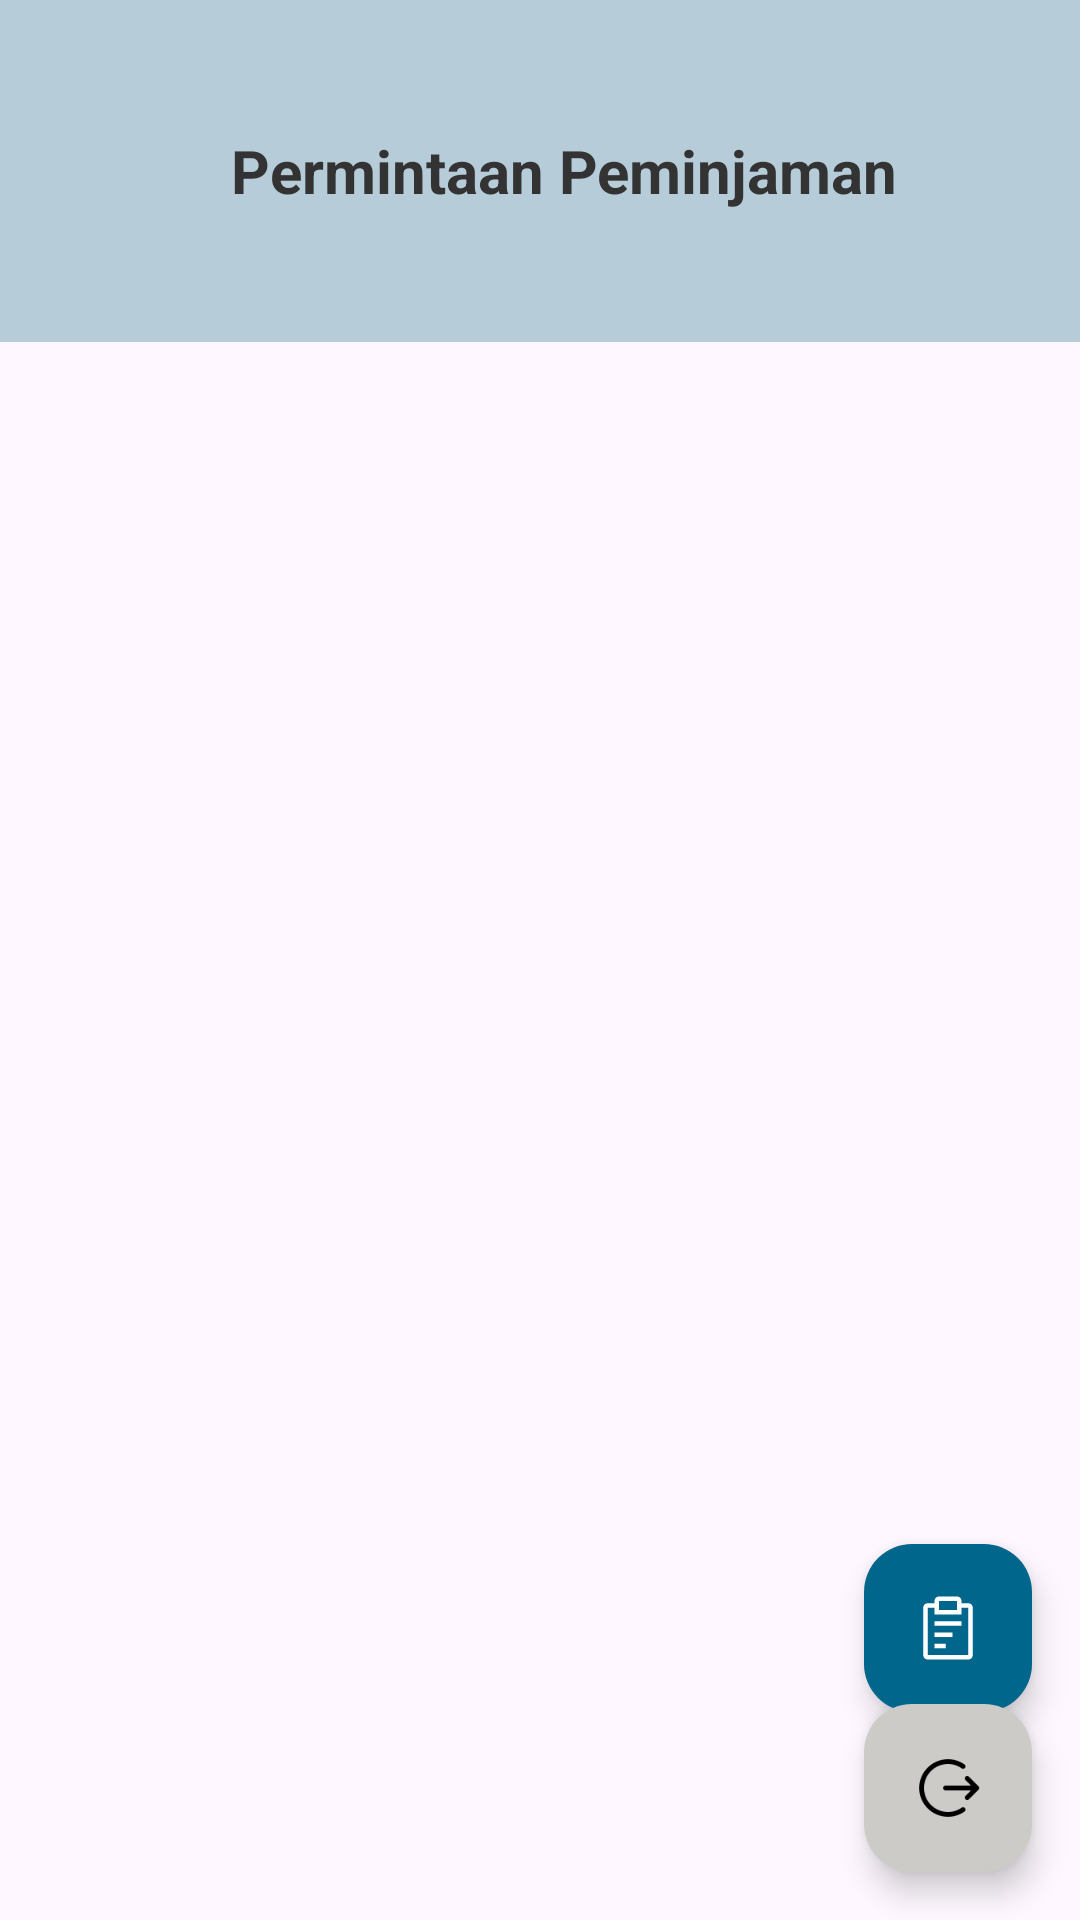

Layout XML and referenced resources for this Android screen:
<!-- AndroidManifest.xml: application theme Theme.LogistikITTP -->
<!-- res/layout/fragment_home_admin.xml -->
<?xml version="1.0" encoding="utf-8"?>
<androidx.constraintlayout.widget.ConstraintLayout xmlns:android="http://schemas.android.com/apk/res/android"
    xmlns:app="http://schemas.android.com/apk/res-auto"
    xmlns:tools="http://schemas.android.com/tools"
    android:layout_width="match_parent"
    android:layout_height="match_parent"
    tools:context=".view.home.admin.HomeAdminFragment">


    <com.google.android.material.appbar.AppBarLayout

        android:id="@+id/appBarLayout"
        android:layout_width="match_parent"
        android:layout_height="wrap_content"
        app:layout_constraintEnd_toEndOf="parent"
        app:layout_constraintStart_toStartOf="parent"
        app:layout_constraintTop_toTopOf="parent">

        <androidx.appcompat.widget.Toolbar
            android:background="@color/Color2"
            android:layout_width="match_parent"
            android:layout_height="wrap_content">

            <androidx.constraintlayout.widget.ConstraintLayout
                android:layout_width="match_parent"
                android:layout_height="wrap_content">

                <TextView
                    android:layout_width="wrap_content"
                    android:layout_height="114dp"
                    android:text="Permintaan Peminjaman"
                    android:textColor="@color/Color6"
                    android:textSize="20sp"
                    android:textStyle="bold"
                    android:gravity="center_vertical"
                    app:layout_constraintBottom_toBottomOf="parent"
                    app:layout_constraintEnd_toEndOf="parent"
                    app:layout_constraintStart_toStartOf="parent"
                    app:layout_constraintTop_toTopOf="parent" />

            </androidx.constraintlayout.widget.ConstraintLayout>

        </androidx.appcompat.widget.Toolbar>

    </com.google.android.material.appbar.AppBarLayout>

    <androidx.recyclerview.widget.RecyclerView
        android:id="@+id/rvPeminjaman"
        android:layout_marginTop="30dp"
        android:layout_marginStart="30dp"
        android:layout_marginEnd="30dp"
        android:layout_width="match_parent"
        android:layout_height="wrap_content"
        app:layout_constraintTop_toBottomOf="@id/appBarLayout"
        tools:listitem="@layout/custom_list_peminjaman" />

    <com.google.android.material.floatingactionbutton.FloatingActionButton
        android:id="@+id/btnPeminjamanHistori"
        android:layout_width="wrap_content"
        android:layout_height="wrap_content"
        android:layout_margin="16dp"
        android:layout_marginEnd="16dp"
        android:layout_marginBottom="84dp"
        android:backgroundTint="@color/Color5"
        android:src="@drawable/icon_report"
        app:layout_constraintBottom_toBottomOf="parent"
        app:layout_constraintEnd_toEndOf="parent"
        app:layout_constraintTop_toBottomOf="@+id/appBarLayout"
        app:layout_constraintVertical_bias="0.878"
        app:tint="@android:color/white" />

    <com.google.android.material.floatingactionbutton.FloatingActionButton
        android:id="@+id/btnLogoutAdmin"
        android:layout_width="wrap_content"
        android:layout_height="wrap_content"
        android:layout_marginEnd="16dp"
        android:layout_marginBottom="16dp"
        android:backgroundTint="@color/Color7"
        android:src="@drawable/logout"
        app:layout_constraintBottom_toBottomOf="parent"
        app:layout_constraintEnd_toEndOf="parent"
        app:tint="@android:color/black" />
</androidx.constraintlayout.widget.ConstraintLayout>
<!-- res/layout/custom_list_peminjaman.xml (included above) -->
<?xml version="1.0" encoding="utf-8"?>
<RelativeLayout xmlns:android="http://schemas.android.com/apk/res/android"
    android:layout_width="match_parent"
    android:background="@color/Color9"
    android:id="@+id/rlRiwayat"
    android:padding="20dp"
    android:layout_marginBottom="20dp"
    android:layout_height="wrap_content">

    <TextView
        android:id="@+id/tvGedung"
        android:layout_width="wrap_content"
        android:layout_height="wrap_content"
        android:text="Gedung IOT"
        android:textColor="@color/Color6"
        android:textSize="14sp"
        android:textStyle="bold" />

    <TextView
        android:id="@+id/tvRuangan"
        android:layout_marginTop="3dp"
        android:layout_width="wrap_content"
        android:layout_height="wrap_content"
        android:text="Ruang IOT 101"
        android:textColor="@color/Color6"
        android:textSize="12sp"
        android:textStyle="bold"
        android:layout_below="@id/tvGedung" />

    <TextView
        android:layout_width="wrap_content"
        android:id="@+id/tvTanggal"
        android:layout_marginTop="15dp"
        android:layout_height="wrap_content"
        android:text="Kamis, 2 November 2023"
        android:textColor="@color/Color6"
        android:textSize="12sp"
        android:layout_below="@id/tvRuangan" />
</RelativeLayout>
<!-- resources referenced by this layout -->
<resources>
  <color name="Color2">#B6CCD8</color>
  <color name="Color5">#00668C</color>
  <color name="Color6">#333333</color>
  <color name="Color7">#CCCBC8</color>
  <color name="Color9">#F5F5F5</color>
  <!-- drawable icon_report (drawable) -->
  <vector xmlns:android="http://schemas.android.com/apk/res/android"
      android:width="30dp"
      android:height="30dp"
      android:viewportWidth="30"
      android:viewportHeight="30">
    <path
        android:pathData="M9.375,16.875H16.875V18.75H9.375V16.875Z"
        android:fillColor="#ffffff"/>
    <path
        android:pathData="M9.375,12.188H20.625V14.063H9.375V12.188Z"
        android:fillColor="#ffffff"/>
    <path
        android:pathData="M9.375,21.563H14.063V23.438H9.375V21.563Z"
        android:fillColor="#ffffff"/>
    <path
        android:pathData="M23.438,4.688H20.625V3.75C20.625,3.253 20.427,2.776 20.076,2.424C19.724,2.073 19.247,1.875 18.75,1.875H11.25C10.753,1.875 10.276,2.073 9.924,2.424C9.573,2.776 9.375,3.253 9.375,3.75V4.688H6.563C6.065,4.688 5.588,4.885 5.237,5.237C4.885,5.588 4.688,6.065 4.688,6.563V26.25C4.688,26.747 4.885,27.224 5.237,27.576C5.588,27.927 6.065,28.125 6.563,28.125H23.438C23.935,28.125 24.412,27.927 24.763,27.576C25.115,27.224 25.313,26.747 25.313,26.25V6.563C25.313,6.065 25.115,5.588 24.763,5.237C24.412,4.885 23.935,4.688 23.438,4.688ZM11.25,3.75H18.75V7.5H11.25V3.75ZM23.438,26.25H6.563V6.563H9.375V9.375H20.625V6.563H23.438V26.25Z"
        android:fillColor="#ffffff"/>
  </vector>
  <!-- drawable logout: png bitmap (drawable, 1441 bytes) -->
  <style name="Theme.LogistikITTP" parent="Base.Theme.LogistikITTP" />
  <style name="Base.Theme.LogistikITTP" parent="Theme.Material3.DayNight.NoActionBar">
          <item name="colorPrimary">@color/Color2</item>
          <item name="colorPrimaryVariant">@color/Color4</item>
          <item name="colorOnPrimary">@color/white</item>
          
          <item name="colorSecondary">@color/Color2</item>
          <item name="colorSecondaryVariant">@color/Color4</item>
          <item name="colorOnSecondary">@color/Color6</item>
          
          <item name="android:statusBarColor">?attr/colorPrimaryVariant</item>
          
      </style>
  <color name="Color4">#0077C2</color>
  <color name="white">#FFFFFFFF</color>
</resources>
